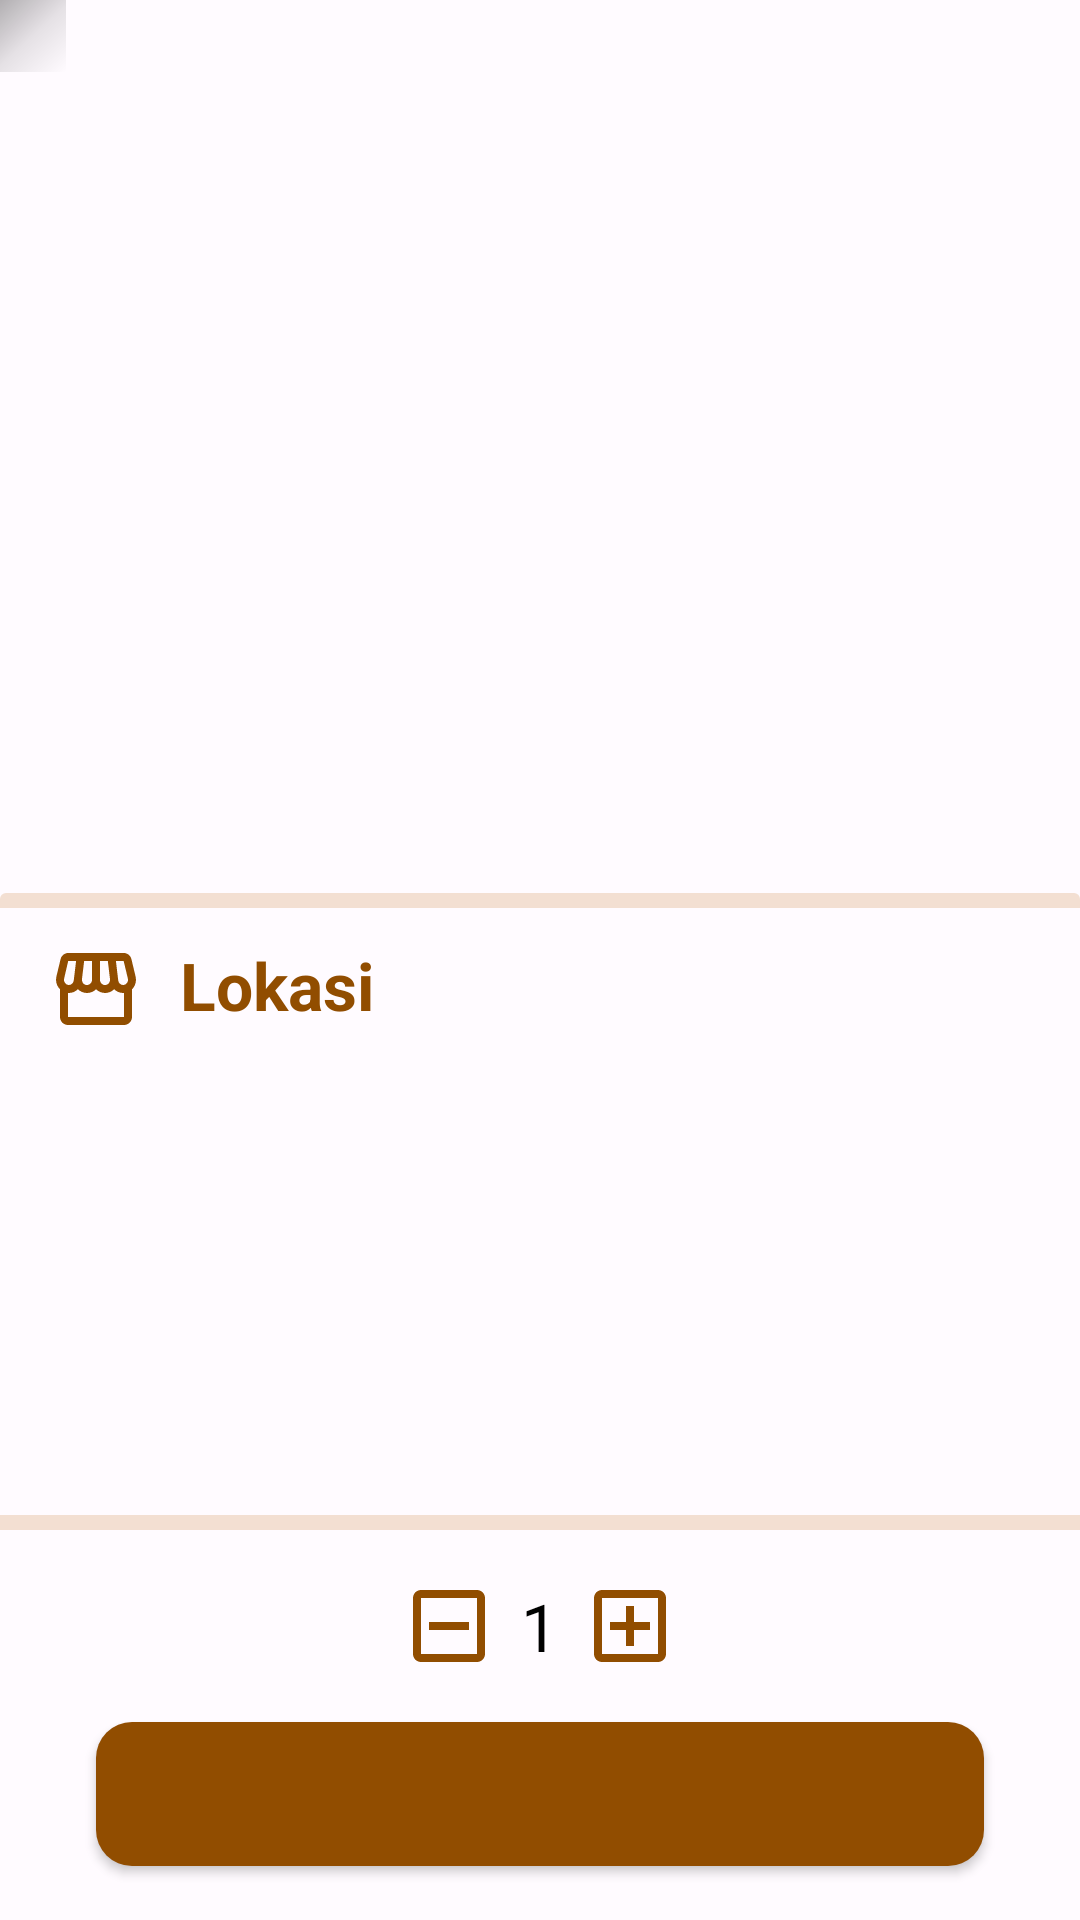

Reconstruct the res/layout file that produces this screen, plus the resources it refers to.
<!-- AndroidManifest.xml: application theme Theme.ChallengeAppIlham -->
<!-- res/layout/activity_menu_detail.xml -->
<?xml version="1.0" encoding="utf-8"?>
<androidx.constraintlayout.widget.ConstraintLayout xmlns:android="http://schemas.android.com/apk/res/android"
    xmlns:app="http://schemas.android.com/apk/res-auto"
    xmlns:tools="http://schemas.android.com/tools"
    android:layout_width="match_parent"
    android:layout_height="match_parent"
    tools:context=".presentation.menudetail.MenuDetailActivity">

    <ImageView
        android:id="@+id/iv_img_menu_item_detail"
        android:layout_width="match_parent"
        android:layout_height="0dp"
        android:scaleType="centerCrop"
        app:layout_constraintBottom_toTopOf="@id/cl_menu_detail"
        app:layout_constraintTop_toTopOf="parent"
        tools:src="@tools:sample/avatars" />

    <ImageButton
        android:id="@+id/ib_arrow_back"
        android:layout_width="wrap_content"
        android:layout_height="wrap_content"
        android:paddingVertical="12dp"
        android:paddingStart="12dp"
        android:paddingEnd="10dp"
        android:background="@drawable/bg_gradient_black_linear"
        android:src="@drawable/ic_arrow_back"
        app:layout_constraintStart_toStartOf="parent"
        app:layout_constraintTop_toTopOf="parent" />

    <androidx.constraintlayout.widget.ConstraintLayout
        android:id="@+id/cl_menu_detail"
        android:layout_width="match_parent"
        android:layout_height="wrap_content"
        android:padding="16dp"
        app:layout_constraintBottom_toTopOf="@id/cv_location"
        app:layout_constraintTop_toBottomOf="@id/iv_img_menu_item_detail">

        <LinearLayout
            android:id="@+id/ll_menu_name_and_price"
            android:layout_width="match_parent"
            android:layout_height="wrap_content"
            android:orientation="horizontal"
            app:layout_constraintBottom_toTopOf="@id/tv_menu_desc"
            app:layout_constraintTop_toTopOf="parent">

            <TextView
                android:id="@+id/tv_menu_name"
                style="@style/TextAppearance.Material3.TitleLarge"
                android:layout_width="wrap_content"
                android:layout_height="match_parent"
                android:textColor="@color/md_theme_light_primary"
                android:textStyle="bold"
                tools:text="Menu Name" />

            <TextView
                android:id="@+id/tv_menu_price"
                style="@style/TextAppearance.Material3.TitleMedium"
                android:layout_width="match_parent"
                android:layout_height="match_parent"
                android:gravity="end|center"
                android:textColor="@color/black"
                android:textStyle="bold"
                tools:text="Rp.MenuPrice" />

        </LinearLayout>

        <TextView
            android:id="@+id/tv_menu_desc"
            android:layout_width="match_parent"
            android:layout_height="wrap_content"
            android:layout_marginTop="10dp"
            android:ellipsize="end"
            android:justificationMode="inter_word"
            android:maxLines="5"
            android:textColor="@color/black"
            android:textStyle="bold"
            app:layout_constraintBottom_toBottomOf="parent"
            app:layout_constraintTop_toBottomOf="@id/ll_menu_name_and_price"
            tools:text="@tools:sample/lorem/random" />

    </androidx.constraintlayout.widget.ConstraintLayout>

    <androidx.cardview.widget.CardView
        android:id="@+id/cv_location"
        android:layout_width="match_parent"
        android:layout_height="0dp"
        app:cardBackgroundColor="@android:color/transparent"
        app:cardElevation="0dp"
        app:layout_constraintBottom_toTopOf="@id/cl_amount"
        app:layout_constraintTop_toBottomOf="@id/cl_menu_detail">

        <View
            android:id="@+id/view_line"
            android:layout_width="match_parent"
            android:layout_height="5dp"
            android:background="@color/md_theme_light_surfaceVariant" />

        <androidx.constraintlayout.widget.ConstraintLayout
            android:layout_width="match_parent"
            android:layout_height="match_parent"
            android:padding="16dp">

            <ImageView
                android:id="@+id/iv_location_img"
                android:layout_width="32dp"
                android:layout_height="32dp"
                android:src="@drawable/ic_storefront"
                app:layout_constraintStart_toStartOf="parent"
                app:layout_constraintTop_toTopOf="parent" />

            <LinearLayout
                android:id="@+id/ll_location_detail"
                android:layout_width="0dp"
                android:layout_height="wrap_content"
                android:layout_marginStart="12dp"
                android:orientation="vertical"
                app:layout_constraintEnd_toEndOf="parent"
                app:layout_constraintStart_toEndOf="@id/iv_location_img"
                app:layout_constraintTop_toTopOf="parent">

                <TextView
                    style="@style/TextAppearance.Material3.TitleLarge"
                    android:layout_width="wrap_content"
                    android:layout_height="wrap_content"
                    android:text="@string/lokasi"
                    android:textColor="@color/md_theme_light_primary"
                    android:textStyle="bold" />

                <TextView
                    android:id="@+id/tv_location_detail"
                    android:layout_width="wrap_content"
                    android:layout_height="wrap_content"
                    android:layout_marginTop="6dp"
                    android:ellipsize="end"
                    android:justificationMode="inter_word"
                    android:maxLines="5"
                    android:textColor="@color/black"
                    android:textStyle="bold"
                    tools:text="@tools:sample/lorem/random" />

            </LinearLayout>

        </androidx.constraintlayout.widget.ConstraintLayout>

    </androidx.cardview.widget.CardView>

    <androidx.constraintlayout.widget.ConstraintLayout
        android:id="@+id/cl_amount"
        android:layout_width="match_parent"
        android:layout_height="0dp"
        app:layout_constraintBottom_toBottomOf="parent">

        <View
            android:id="@+id/view_line_2"
            android:layout_width="match_parent"
            android:layout_height="5dp"
            android:background="@color/md_theme_light_surfaceVariant"
            app:layout_constraintTop_toTopOf="parent" />

        <LinearLayout
            android:id="@+id/ll_amount_controller"
            android:layout_width="match_parent"
            android:layout_height="wrap_content"
            android:layout_marginVertical="16dp"
            android:gravity="center"
            android:orientation="horizontal"
            app:layout_constraintBottom_toTopOf="@id/btn_add_to_cart"
            app:layout_constraintTop_toBottomOf="@id/view_line_2">

            <ImageButton
                android:id="@+id/ic_remove"
                android:layout_width="32dp"
                android:layout_height="32dp"
                android:background="@android:color/transparent"
                android:src="@drawable/ic_remove_box" />

            <TextView
                android:id="@+id/tv_amount"
                style="@style/TextAppearance.Material3.TitleLarge"
                android:layout_width="wrap_content"
                android:layout_height="wrap_content"
                android:layout_marginHorizontal="8dp"
                android:text="@string/counting"
                android:textColor="@color/black" />

            <ImageButton
                android:id="@+id/ic_add"
                android:layout_width="32dp"
                android:layout_height="32dp"
                android:background="@android:color/transparent"
                android:src="@drawable/ic_add_box" />

        </LinearLayout>

        <Button
            android:id="@+id/btn_add_to_cart"
            android:layout_width="match_parent"
            android:layout_height="wrap_content"
            android:layout_marginHorizontal="32dp"
            android:layout_marginBottom="18dp"
            android:background="@drawable/button_rounded_corner"
            app:layout_constraintBottom_toBottomOf="parent"
            app:layout_constraintTop_toBottomOf="@id/ll_amount_controller"
            tools:text="Tambah ke Keranjang - Rp. price" />

    </androidx.constraintlayout.widget.ConstraintLayout>

</androidx.constraintlayout.widget.ConstraintLayout>
<!-- resources referenced by this layout -->
<resources>
  <color name="black">#000000</color>
  <color name="md_theme_light_primary">#914D00</color>
  <color name="md_theme_light_surfaceVariant">#F3DFD2</color>
  <!-- drawable bg_gradient_black_linear (drawable) -->
  <?xml version="1.0" encoding="utf-8"?>
  <shape xmlns:android="http://schemas.android.com/apk/res/android">
      <gradient
          android:angle="135"
          android:startColor="#00000000"
          android:centerColor="#1A000000"
          android:endColor="#4D000000"
          android:type="linear" />
  </shape>
  <!-- drawable button_rounded_corner (drawable) -->
  <?xml version="1.0" encoding="utf-8"?>
  <shape xmlns:android="http://schemas.android.com/apk/res/android">
      <corners  android:radius="12dp"/>
      <solid android:color="@color/md_theme_light_primary"></solid>
  </shape>
  <!-- drawable ic_add_box (drawable) -->
  <vector android:autoMirrored="true" android:height="32dp"
      android:tint="@color/md_theme_light_primary" android:viewportHeight="24"
      android:viewportWidth="24" android:width="32dp" xmlns:android="http://schemas.android.com/apk/res/android">
      <path android:fillColor="@android:color/white" android:pathData="M19,3L5,3c-1.11,0 -2,0.9 -2,2v14c0,1.1 0.89,2 2,2h14c1.1,0 2,-0.9 2,-2L21,5c0,-1.1 -0.9,-2 -2,-2zM19,19L5,19L5,5h14v14zM11,17h2v-4h4v-2h-4L13,7h-2v4L7,11v2h4z"/>
  </vector>
  <!-- drawable ic_remove_box (drawable) -->
  <vector android:autoMirrored="true" android:height="32dp"
      android:tint="@color/md_theme_light_primary" android:viewportHeight="24"
      android:viewportWidth="24" android:width="32dp" xmlns:android="http://schemas.android.com/apk/res/android">
      <path android:fillColor="@android:color/white" android:pathData="M19,3L5,3c-1.1,0 -2,0.9 -2,2v14c0,1.1 0.9,2 2,2h14c1.1,0 2,-0.9 2,-2L21,5c0,-1.1 -0.9,-2 -2,-2zM19,19L5,19L5,5h14v14zM7,11h10v2L7,13z"/>
  </vector>
  <string name="counting">1</string>
  <string name="lokasi">Lokasi</string>
  <style name="Theme.ChallengeAppIlham" parent="Base.Theme.ChallengeAppIlham" />
  <color name="md_theme_light_onPrimary">#FFFFFF</color>
  <color name="md_theme_light_primaryContainer">#FFDCC3</color>
  <color name="md_theme_light_onPrimaryContainer">#2F1500</color>
  <color name="md_theme_light_secondary">#745944</color>
  <color name="md_theme_light_onSecondary">#FFFFFF</color>
  <color name="md_theme_light_secondaryContainer">#FFDCC3</color>
  <color name="md_theme_light_onSecondaryContainer">#2A1707</color>
  <color name="md_theme_light_tertiary">#5C6236</color>
  <color name="md_theme_light_onTertiary">#FFFFFF</color>
  <color name="md_theme_light_tertiaryContainer">#E1E7B0</color>
  <color name="md_theme_light_onTertiaryContainer">#1A1E00</color>
  <color name="md_theme_light_error">#BA1A1A</color>
  <color name="md_theme_light_errorContainer">#FFDAD6</color>
  <color name="md_theme_light_onError">#FFFFFF</color>
  <color name="md_theme_light_onErrorContainer">#410002</color>
  <color name="md_theme_light_background">#FFFBFF</color>
  <color name="md_theme_light_onBackground">#201B17</color>
  <color name="md_theme_light_surface">#FFFBFF</color>
  <color name="md_theme_light_onSurface">#201B17</color>
  <color name="md_theme_light_onSurfaceVariant">#51443B</color>
  <color name="md_theme_light_outline">#847469</color>
  <color name="md_theme_light_inverseOnSurface">#FAEEE8</color>
  <color name="md_theme_light_inverseSurface">#352F2B</color>
  <color name="md_theme_light_inversePrimary">#FFB77D</color>
</resources>
